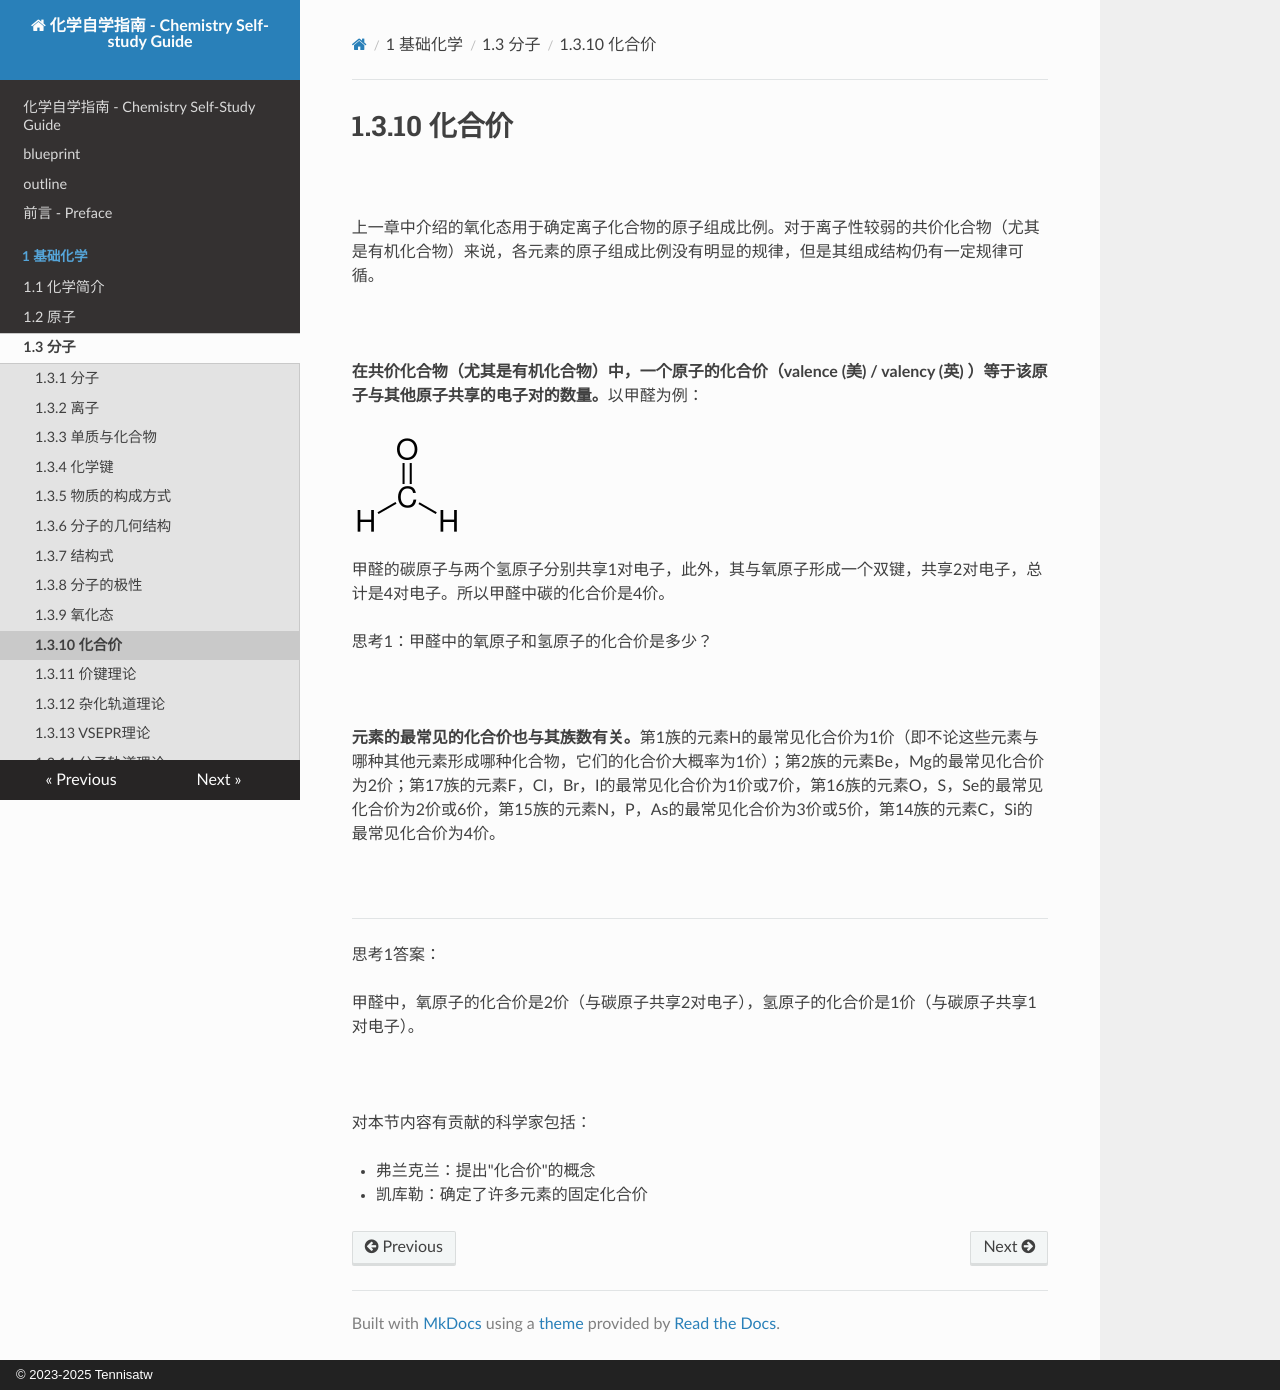

repository: Tennisatw/chem · page: 1_基础化学/1.3_分子/1.3.10/index.html · generator: mkdocs · copyright: © 2023-2025 Tennisatw

# 1.3.10 化合价

<br>

上一章中介绍的氧化态用于确定离子化合物的原子组成比例。对于离子性较弱的共价化合物（尤其是有机化合物）来说，各元素的原子组成比例没有明显的规律，但是其组成结构仍有一定规律可循。

<br>

**在共价化合物（尤其是有机化合物）中，一个原子的化合价（valence (美) / valency (英) ）等于该原子与其他原子共享的电子对的数量。**以甲醛为例：

![甲醛分子结构](img/1.3.10-1.png)

甲醛的碳原子与两个氢原子分别共享1对电子，此外，其与氧原子形成一个双键，共享2对电子，总计是4对电子。所以甲醛中碳的化合价是4价。

思考1：甲醛中的氧原子和氢原子的化合价是多少？

<br>

**元素的最常见的化合价也与其族数有关。**第1族的元素H的最常见化合价为1价（即不论这些元素与哪种其他元素形成哪种化合物，它们的化合价大概率为1价）；第2族的元素Be，Mg的最常见化合价为2价；第17族的元素F，Cl，Br，I的最常见化合价为1价或7价，第16族的元素O，S，Se的最常见化合价为2价或6价，第15族的元素N，P，As的最常见化合价为3价或5价，第14族的元素C，Si的最常见化合价为4价。

<br>

---

思考1答案：

甲醛中，氧原子的化合价是2价（与碳原子共享2对电子），氢原子的化合价是1价（与碳原子共享1对电子）。

<br>

对本节内容有贡献的科学家包括：

- 弗兰克兰：提出"化合价"的概念
- 凯库勒：确定了许多元素的固定化合价
